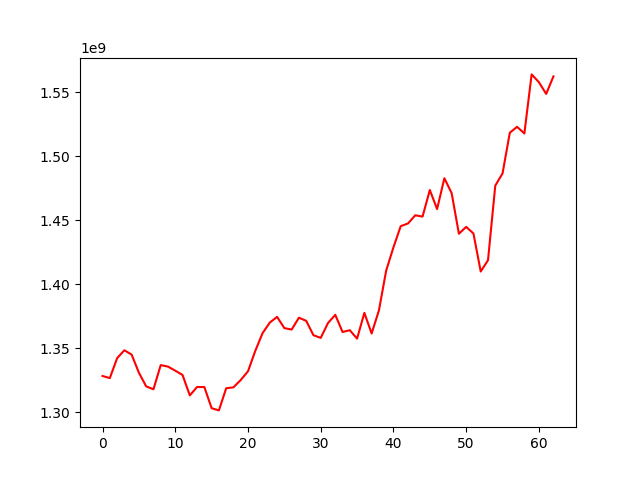

Source data for this figure (header and first rows):
, 0
0, 1328163245
1, 1326515696
2, 1342032434
3, 1348263618
4, 1344874004
5, 1330694155
6, 1320060448
7, 1317784395
8, 1336660615
9, 1335503312
10, 1332302148
11, 1328956437
12, 1312997235
13, 1319581798
14, 1319516045
15, 1303008798
16, 1301284381
17, 1318571272
18, 1319327255
19, 1325012512
20, 1331839416
21, 1347761317
22, 1361600886
23, 1369895850
24, 1374336810
25, 1365557488
26, 1364431523
27, 1373695913
28, 1371252665
29, 1360007692
30, 1357933815
31, 1369549936
32, 1375931156
33, 1362548443
34, 1363915337
35, 1357341885
36, 1377474754
37, 1361362635
38, 1379356926
39, 1410500858
40, 1428699956
41, 1445223850
42, 1447305589
43, 1453715049
44, 1452678225
45, 1473444403
46, 1458549334
47, 1482655177
48, 1471032824
49, 1439284097
50, 1444652443
51, 1439464553
52, 1409788722
53, 1418557536
54, 1476841970
55, 1486425110
56, 1518201691
57, 1522808235
58, 1517613393
59, 1563756255
... 3 more rows
